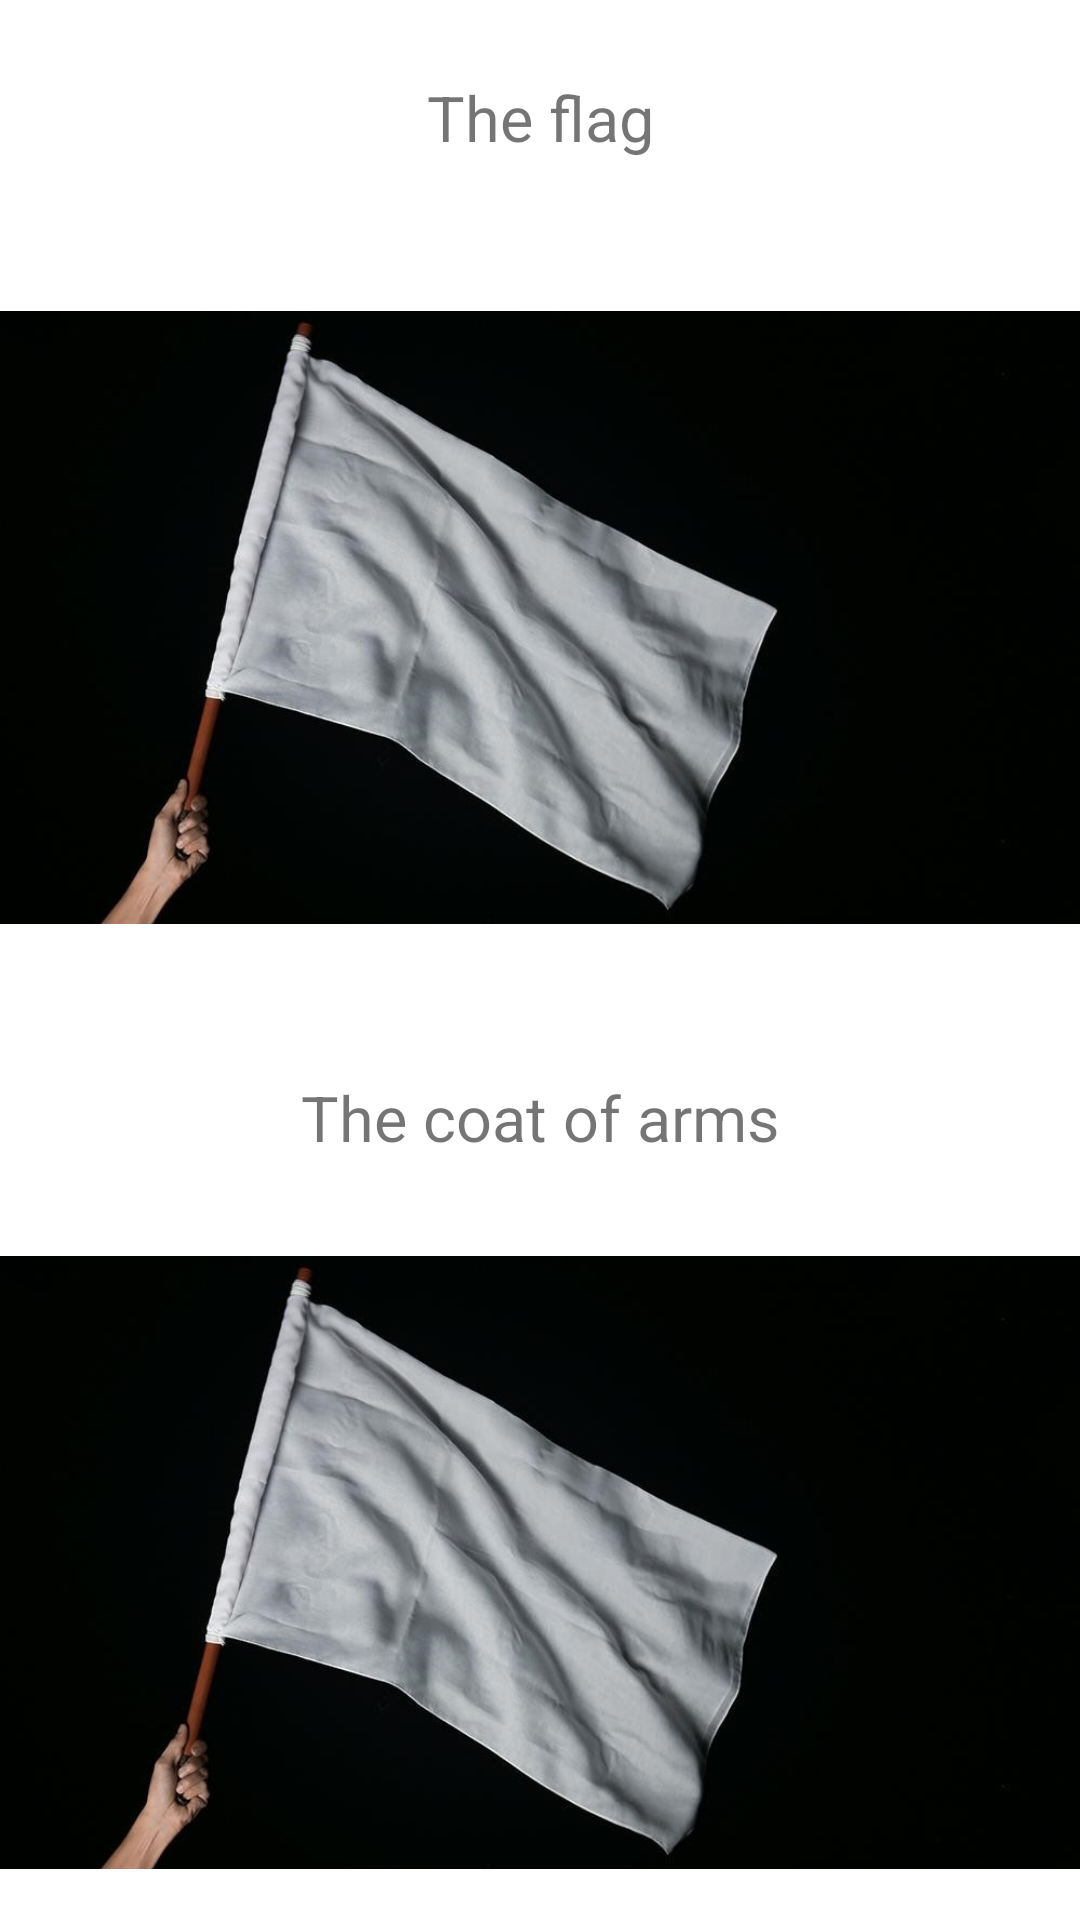

Android layout source for this screen:
<!-- AndroidManifest.xml: application theme Theme.CountryChecker -->
<!-- res/layout/activity_symbols.xml -->
<?xml version="1.0" encoding="utf-8"?>
<androidx.constraintlayout.widget.ConstraintLayout xmlns:android="http://schemas.android.com/apk/res/android"
    xmlns:app="http://schemas.android.com/apk/res-auto"
    xmlns:tools="http://schemas.android.com/tools"
    android:layout_width="match_parent"
    android:layout_height="match_parent"
    tools:context=".view.SymbolsActivity">

    <ImageView
        android:id="@+id/flag"
        android:layout_width="0dp"
        android:layout_height="255dp"
        android:layout_marginTop="25dp"
        app:layout_constraintEnd_toEndOf="parent"
        app:layout_constraintStart_toStartOf="parent"
        app:layout_constraintTop_toBottomOf="@+id/flagText"
        app:srcCompat="@drawable/white" />

    <TextView
        android:id="@+id/flagText"
        android:layout_width="wrap_content"
        android:layout_height="wrap_content"
        android:layout_marginTop="25dp"
        android:gravity="center"
        android:text="The flag"
        android:textSize="21sp"
        app:layout_constraintEnd_toEndOf="parent"
        app:layout_constraintStart_toStartOf="parent"
        app:layout_constraintTop_toTopOf="parent" />

    <TextView
        android:id="@+id/textView3"
        android:layout_width="wrap_content"
        android:layout_height="wrap_content"
        android:layout_marginTop="25dp"
        android:gravity="center"
        android:text="The coat of arms"
        android:textSize="21sp"
        app:layout_constraintEnd_toEndOf="parent"
        app:layout_constraintStart_toStartOf="parent"
        app:layout_constraintTop_toBottomOf="@+id/flag" />

    <ImageView
        android:id="@+id/coat"
        android:layout_width="0dp"
        android:layout_height="255dp"
        android:layout_marginTop="25dp"
        android:layout_marginBottom="10dp"
        app:layout_constraintBottom_toBottomOf="parent"
        app:layout_constraintEnd_toEndOf="parent"
        app:layout_constraintStart_toStartOf="parent"
        app:layout_constraintTop_toBottomOf="@+id/textView3"
        app:srcCompat="@drawable/white" />
</androidx.constraintlayout.widget.ConstraintLayout>
<!-- resources referenced by this layout -->
<resources>
  <!-- drawable white: jpg bitmap (drawable, 61381 bytes) -->
  <style name="Theme.CountryChecker" parent="Theme.MaterialComponents.DayNight.DarkActionBar">
          
          <item name="colorPrimary">@color/purple_500</item>
          <item name="colorPrimaryVariant">@color/purple_700</item>
          <item name="colorOnPrimary">@color/white</item>
          
          <item name="colorSecondary">@color/teal_200</item>
          <item name="colorSecondaryVariant">@color/teal_700</item>
          <item name="colorOnSecondary">@color/black</item>
          
          <item name="android:statusBarColor">?attr/colorPrimaryVariant</item>
          <item name="android:windowFullscreen">true</item>
          <item name="windowNoTitle">true</item>
          
      </style>
  <color name="purple_500">#FF6200EE</color>
  <color name="purple_700">#FF3700B3</color>
  <color name="white">#FFFFFFFF</color>
  <color name="teal_200">#FF03DAC5</color>
  <color name="teal_700">#FF018786</color>
  <color name="black">#FF000000</color>
</resources>
